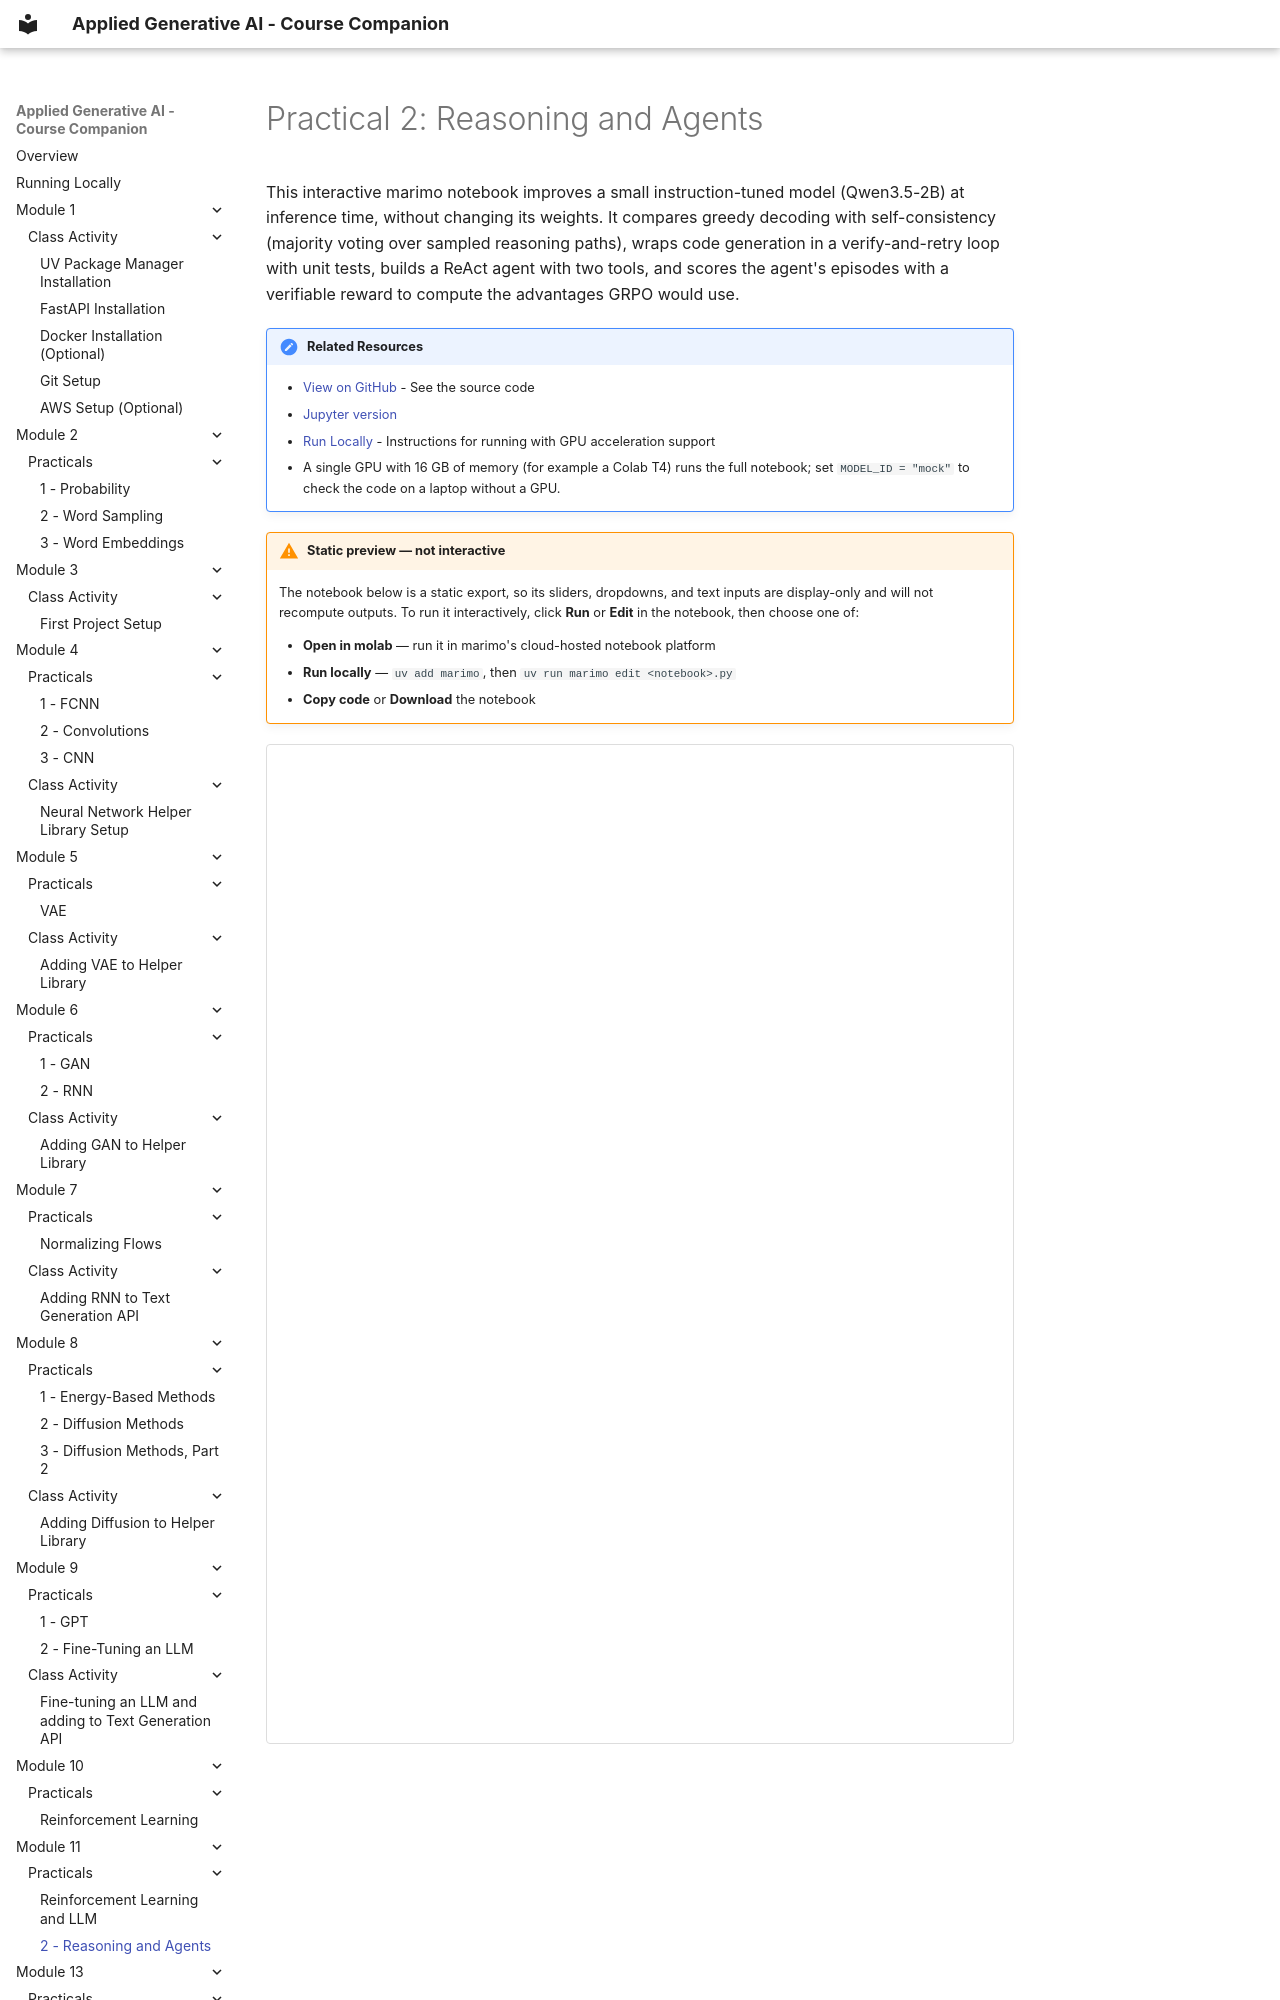

repository: mmerler/applied_genai_notebooks · page: Module 11/practical_2_reasoning_agents/index.html · generator: mkdocs

# Practical 2: Reasoning and Agents

This interactive marimo notebook improves a small instruction-tuned model (Qwen3.5-2B) at inference time, without changing its weights. It compares greedy decoding with self-consistency (majority voting over sampled reasoning paths), wraps code generation in a verify-and-retry loop with unit tests, builds a ReAct agent with two tools, and scores the agent's episodes with a verifiable reward to compute the advantages GRPO would use.

!!! note "Related Resources"
    - [View on GitHub](https://github.com/mmerler/applied_genai_notebooks/blob/main/notebooks/Module_11_Practical_2_ReasoningAndAgents.py) - See the source code
    - [Jupyter version](https://github.com/mmerler/applied_genai_notebooks/blob/main/jupyter_notebooks/Module_11_Practical_2_ReasoningAndAgents.ipynb)
    - [Run Locally](../running_locally.md) - Instructions for running with GPU acceleration support
    - A single GPU with 16 GB of memory (for example a Colab T4) runs the full notebook; set `MODEL_ID = "mock"` to check the code on a laptop without a GPU.

!!! warning "Static preview — not interactive"
    The notebook below is a static export, so its sliders, dropdowns, and
    text inputs are display-only and will not recompute outputs. To run it
    interactively, click **Run** or **Edit** in the notebook, then choose one of:

    - **Open in molab** — run it in marimo's cloud-hosted notebook platform
    - **Run locally** — `uv add marimo`, then `uv run marimo edit <notebook>.py`
    - **Copy code** or **Download** the notebook
